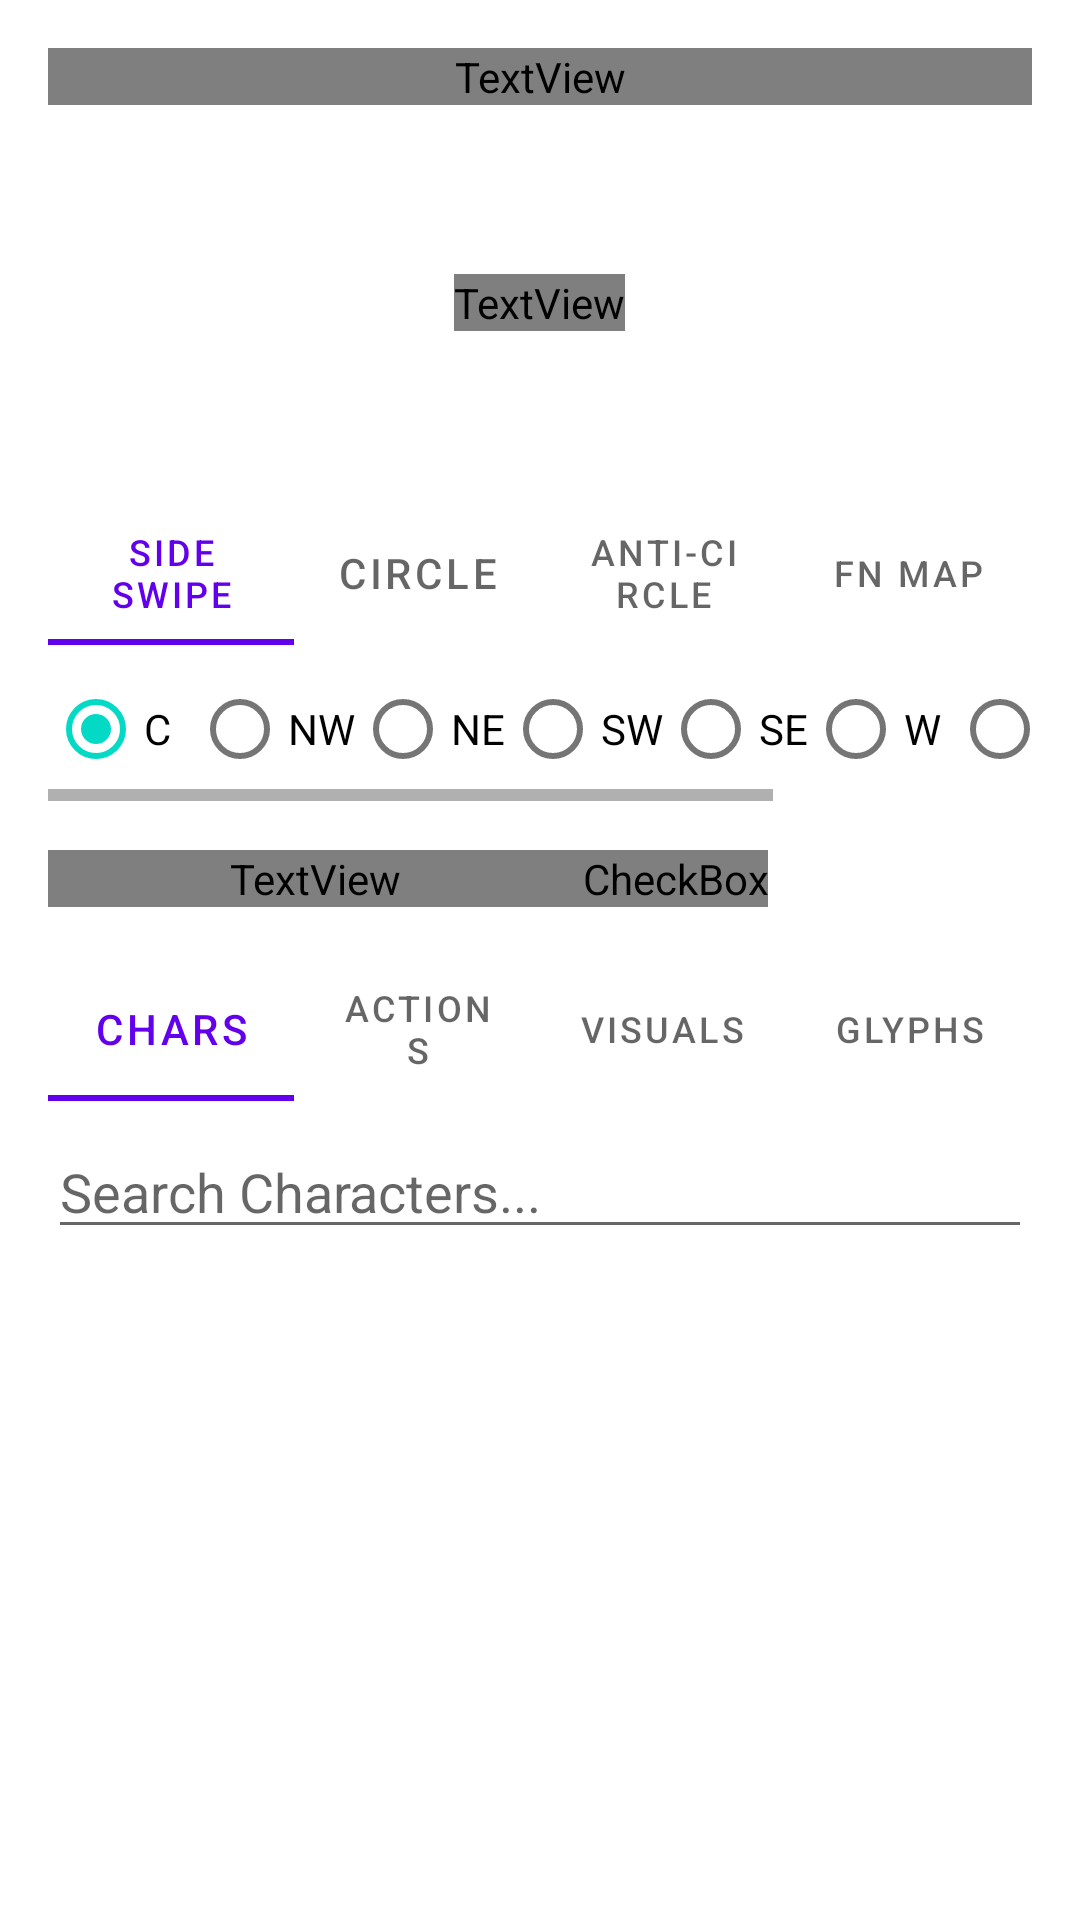

Reconstruct the res/layout file that produces this screen, plus the resources it refers to.
<!-- AndroidManifest.xml: fallback theme Theme.MaterialComponents.DayNight.NoActionBar -->
<!-- res/layout/bottom_sheet_key_editor.xml -->
<?xml version="1.0" encoding="utf-8"?>
<LinearLayout xmlns:android="http://schemas.android.com/apk/res/android"
    xmlns:app="http://schemas.android.com/apk/res-auto"
    android:layout_width="match_parent"
    android:layout_height="wrap_content"
    android:orientation="vertical"
    android:padding="16dp"
    android:background="?attr/colorKeyboard">

    <TextView
        android:layout_width="match_parent"
        android:layout_height="wrap_content"
        android:text="Edit Key"
        android:textSize="20sp"
        android:textStyle="bold"
        android:textColor="?attr/colorLabel"
        android:layout_marginBottom="16dp" />

    
    <FrameLayout
        android:layout_width="100dp"
        android:layout_height="100dp"
        android:layout_gravity="center"
        android:background="?attr/colorKey"
        android:layout_marginBottom="16dp">
        <TextView
            android:id="@+id/preview_key_text"
            android:layout_width="wrap_content"
            android:layout_height="wrap_content"
            android:layout_gravity="center"
            android:textSize="24sp"
            android:textColor="?attr/colorLabel" />
    </FrameLayout>

    <com.google.android.material.tabs.TabLayout
        android:id="@+id/gesture_type_tabs"
        android:layout_width="match_parent"
        android:layout_height="wrap_content"
        android:layout_marginBottom="4dp">
        <com.google.android.material.tabs.TabItem android:text="Side Swipe" />
        <com.google.android.material.tabs.TabItem android:text="Circle" />
        <com.google.android.material.tabs.TabItem android:text="Anti-Circle" />
        <com.google.android.material.tabs.TabItem android:text="Fn Map" />
    </com.google.android.material.tabs.TabLayout>

    <HorizontalScrollView
        android:id="@+id/position_selector_scroll"
        android:layout_width="match_parent"
        android:layout_height="wrap_content"
        android:layout_marginBottom="8dp">
        <RadioGroup
            android:id="@+id/position_selector"
            android:layout_width="wrap_content"
            android:layout_height="wrap_content"
            android:orientation="horizontal">
            <RadioButton android:id="@+id/pos_c" android:layout_width="wrap_content" android:layout_height="wrap_content" android:text="C" android:checked="true" />
            <RadioButton android:id="@+id/pos_nw" android:layout_width="wrap_content" android:layout_height="wrap_content" android:text="NW" />
            <RadioButton android:id="@+id/pos_ne" android:layout_width="wrap_content" android:layout_height="wrap_content" android:text="NE" />
            <RadioButton android:id="@+id/pos_sw" android:layout_width="wrap_content" android:layout_height="wrap_content" android:text="SW" />
            <RadioButton android:id="@+id/pos_se" android:layout_width="wrap_content" android:layout_height="wrap_content" android:text="SE" />
            <RadioButton android:id="@+id/pos_w" android:layout_width="wrap_content" android:layout_height="wrap_content" android:text="W" />
            <RadioButton android:id="@+id/pos_e" android:layout_width="wrap_content" android:layout_height="wrap_content" android:text="E" />
            <RadioButton android:id="@+id/pos_n" android:layout_width="wrap_content" android:layout_height="wrap_content" android:text="N" />
            <RadioButton android:id="@+id/pos_s" android:layout_width="wrap_content" android:layout_height="wrap_content" android:text="S" />
        </RadioGroup>
    </HorizontalScrollView>

    <LinearLayout
        android:layout_width="match_parent"
        android:layout_height="wrap_content"
        android:orientation="horizontal"
        android:gravity="center_vertical"
        android:layout_marginBottom="8dp">
        <TextView
            android:id="@+id/current_assignment_text"
            android:layout_width="0dp"
            android:layout_weight="1"
            android:layout_height="wrap_content"
            android:text="Current: (None)"
            android:textSize="12sp"
            android:textColor="?attr/colorSubLabel" />
        <CheckBox
            android:id="@+id/check_append_mode"
            android:layout_width="wrap_content"
            android:layout_height="wrap_content"
            android:text="Append"
            android:textSize="10sp"
            android:textColor="?attr/colorSubLabel" />
        <Button
            android:id="@+id/btn_clear_assignment"
            android:layout_width="wrap_content"
            android:layout_height="36dp"
            android:text="Clear"
            android:textSize="10sp"
            style="?android:attr/borderlessButtonStyle" />
    </LinearLayout>

    <com.google.android.material.tabs.TabLayout
        android:id="@+id/editor_tabs"
        android:layout_width="match_parent"
        android:layout_height="wrap_content"
        android:layout_marginBottom="8dp">
        <com.google.android.material.tabs.TabItem android:text="Chars" />
        <com.google.android.material.tabs.TabItem android:text="Actions" />
        <com.google.android.material.tabs.TabItem android:text="Visuals" />
        <com.google.android.material.tabs.TabItem android:text="Glyphs" />
    </com.google.android.material.tabs.TabLayout>

    <FrameLayout
        android:id="@+id/tab_container"
        android:layout_width="match_parent"
        android:layout_height="300dp">

        <LinearLayout
            android:id="@+id/tab_characters"
            android:layout_width="match_parent"
            android:layout_height="match_parent"
            android:orientation="vertical">
            <EditText
                android:id="@+id/char_search"
                android:layout_width="match_parent"
                android:layout_height="wrap_content"
                android:hint="Search Characters..." />
            <androidx.recyclerview.widget.RecyclerView
                android:id="@+id/char_recycler_view"
                android:layout_width="match_parent"
                android:layout_height="0dp"
                android:layout_weight="1" />
        </LinearLayout>

        <LinearLayout
            android:id="@+id/tab_actions"
            android:layout_width="match_parent"
            android:layout_height="match_parent"
            android:orientation="vertical"
            android:visibility="gone">
            <Spinner
                android:id="@+id/action_spinner"
                android:layout_width="match_parent"
                android:layout_height="wrap_content" />
        </LinearLayout>

        <LinearLayout
            android:id="@+id/tab_visuals"
            android:layout_width="match_parent"
            android:layout_height="match_parent"
            android:orientation="vertical"
            android:visibility="gone">

            <com.google.android.material.tabs.TabLayout
                android:id="@+id/color_mode_tabs"
                android:layout_width="match_parent"
                android:layout_height="wrap_content">
                <com.google.android.material.tabs.TabItem android:text="Light Theme" />
                <com.google.android.material.tabs.TabItem android:text="Dark Theme" />
            </com.google.android.material.tabs.TabLayout>

            <TextView android:layout_width="match_parent" android:layout_height="wrap_content" android:text="Hue" android:textColor="?attr/colorLabel" android:layout_marginTop="8dp" />
            <SeekBar android:id="@+id/hue_slider" android:layout_width="match_parent" android:layout_height="wrap_content" android:max="360" />
            <TextView android:layout_width="match_parent" android:layout_height="wrap_content" android:text="Saturation" android:textColor="?attr/colorLabel" />
            <SeekBar android:id="@+id/sat_slider" android:layout_width="match_parent" android:layout_height="wrap_content" android:max="100" />
            <TextView android:layout_width="match_parent" android:layout_height="wrap_content" android:text="Value" android:textColor="?attr/colorLabel" />
            <SeekBar android:id="@+id/val_slider" android:layout_width="match_parent" android:layout_height="wrap_content" android:max="100" />
            <TextView android:layout_width="match_parent" android:layout_height="wrap_content" android:text="Alpha" android:textColor="?attr/colorLabel" />
            <SeekBar android:id="@+id/alpha_slider" android:layout_width="match_parent" android:layout_height="wrap_content" android:max="255" android:progress="255" />
            <View android:id="@+id/color_preview" android:layout_width="match_parent" android:layout_height="40dp" android:layout_marginTop="8dp" android:background="#FFFFFF" />

            <TextView android:layout_width="match_parent" android:layout_height="wrap_content" android:text="Glyph Size Scale" android:textColor="?attr/colorLabel" android:layout_marginTop="8dp" />
            <SeekBar android:id="@+id/glyph_size_slider" android:layout_width="match_parent" android:layout_height="wrap_content" android:max="200" android:progress="100" />

            <Button
                android:id="@+id/btn_clear_color"
                android:layout_width="match_parent"
                android:layout_height="wrap_content"
                android:text="Reset to Default"
                android:layout_marginTop="4dp" />
        </LinearLayout>

        <LinearLayout
            android:id="@+id/tab_glyphs"
            android:layout_width="match_parent"
            android:layout_height="match_parent"
            android:orientation="vertical"
            android:visibility="gone">
            <EditText
                android:id="@+id/glyph_search"
                android:layout_width="match_parent"
                android:layout_height="wrap_content"
                android:hint="Search Glyphs (by index 1, 2, ...)" />
            <com.google.android.material.tabs.TabLayout
                android:id="@+id/glyph_group_tabs"
                android:layout_width="match_parent"
                android:layout_height="wrap_content"
                app:tabMode="scrollable" />
            <androidx.recyclerview.widget.RecyclerView
                android:id="@+id/glyph_recycler_view"
                android:layout_width="match_parent"
                android:layout_height="0dp"
                android:layout_weight="1" />
        </LinearLayout>

        <LinearLayout
            android:id="@+id/tab_fn_map"
            android:layout_width="match_parent"
            android:layout_height="match_parent"
            android:orientation="vertical"
            android:visibility="gone">
            <TextView
                android:layout_width="match_parent"
                android:layout_height="wrap_content"
                android:text="Map this key when Fn is active:"
                android:textColor="?attr/colorLabel"
                android:padding="8dp" />
            <Spinner
                android:id="@+id/fn_map_spinner"
                android:layout_width="match_parent"
                android:layout_height="wrap_content" />
            <Button
                android:id="@+id/btn_clear_fn"
                android:layout_width="match_parent"
                android:layout_height="wrap_content"
                android:text="Clear Fn Mapping"
                style="?android:attr/borderlessButtonStyle" />
        </LinearLayout>
    </FrameLayout>

    <Button
        android:id="@+id/btn_pick_color"
        android:layout_width="match_parent"
        android:layout_height="wrap_content"
        android:text="Change Color"
        android:layout_marginTop="8dp" />

    <Button
        android:id="@+id/btn_apply_key"
        android:layout_width="match_parent"
        android:layout_height="wrap_content"
        android:text="Apply Changes"
        android:layout_marginTop="16dp" />

</LinearLayout>
<!-- resources referenced by this layout -->
<resources>

</resources>
